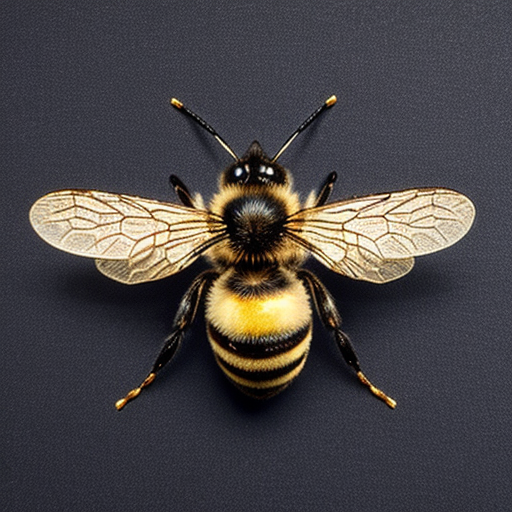
Generation parameters embedded in this image by AUTOMATIC1111 Stable Diffusion web UI or a fork of it (Forge, ...) (PNG 'parameters' text chunk):
bee
Negative prompt: person, human, men, women, painting, cartoon, anime, comic
Steps: 20, Sampler: DPM++ 2M, Schedule type: Karras, CFG scale: 7, Seed: 1990933104, Size: 512x512, Model hash: 463d6a9fe8, Model: absolutereality_v181, VAE hash: 235745af8d, VAE: vae-ft-mse-840000-ema-pruned.ckpt, Version: v1.10.1